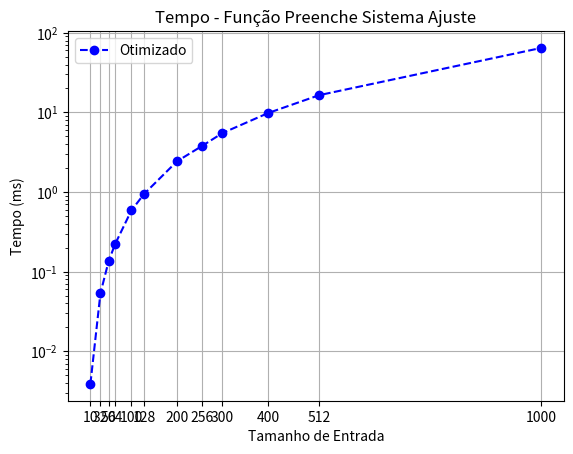

This chart was generated by the following Python code:
import matplotlib.pyplot as plt

# X axis values:
x = [10,32,50,64,100,128,200,256,300,400,512, 1000] #Otimizado
x1 = [10,32,50,64,100,128,200,256,300,400,512, 1000]
# Y axis values:
y = [0.003906,0.053467,0.135742,0.220703,0.588989,0.949463,2.431641,3.825358,5.509949,9.820638,16.468343,64.594971]
y1 = [0.017090,0.201074,0.520410,0.822673,2.098022,3.406006,9.089697,14.244385,20.382080,36.448730, 61.771647, 243.407308]

plt.title("Tempo - Função Preenche Sistema Ajuste")
plt.ylabel('Tempo (ms)', fontsize=10)
plt.xlabel('Tamanho de Entrada', fontsize=10)

plt.yscale('log') 
plt.grid(True)
# plt.ylim(ymax=sorted(y)[-1]+100,ymin=sorted(y)[0]-1)

# Create scatter plot:
plt.plot(x, y, color="blue", marker="o",  linestyle="--" ,label="Otimizado")
# plt.plot(x1, y1, color="red", marker="o",  linestyle="--" ,label="Não Otimizado")

plt.legend(loc="upper left")
plt.xticks(x,x)
plt.show()